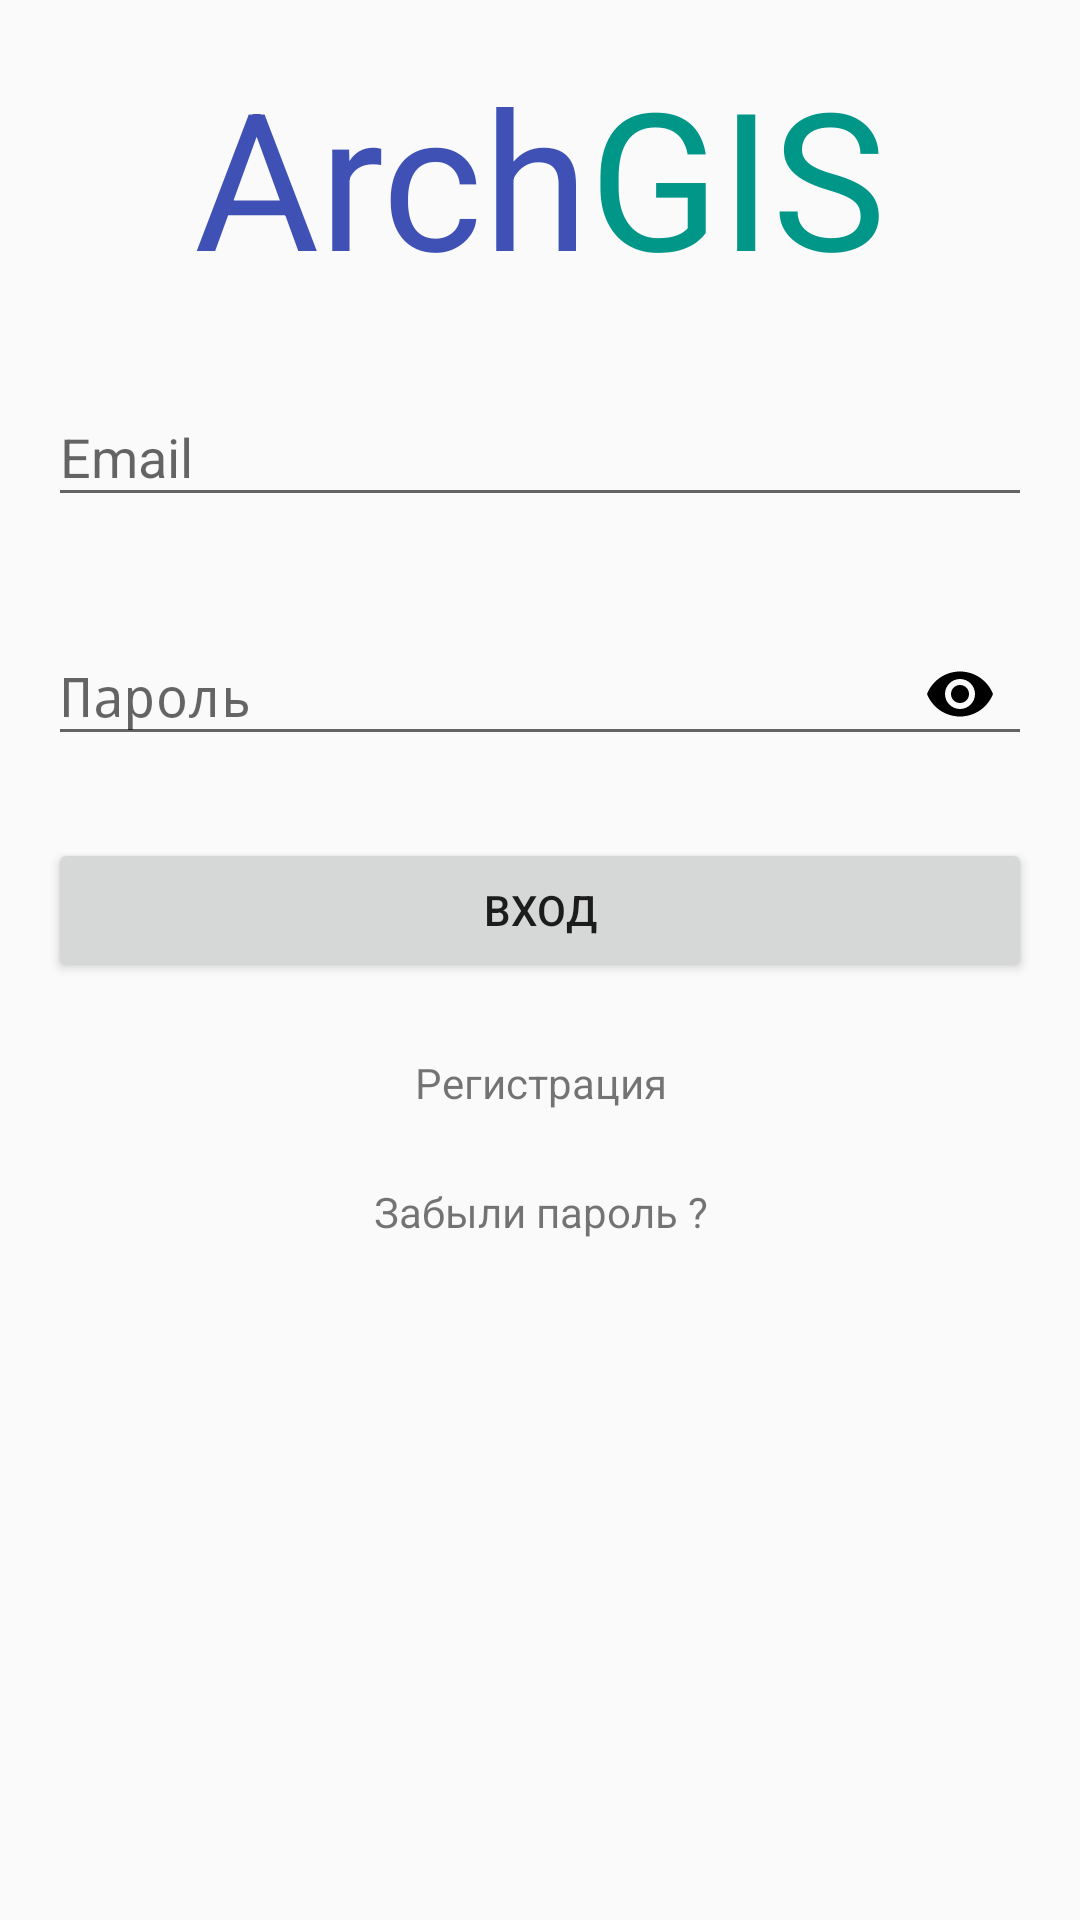

Write the Android layout XML for this screen, with the resource values it uses.
<!-- AndroidManifest.xml: application theme AppTheme -->
<!-- res/layout/auth_fragment_login.xml -->
<?xml version="1.0" encoding="utf-8"?>
<ScrollView xmlns:android="http://schemas.android.com/apk/res/android"
    xmlns:app="http://schemas.android.com/apk/res-auto"
    android:layout_width="match_parent"
    android:layout_height="match_parent"
    android:fillViewport="true">

    <LinearLayout
        android:layout_width="match_parent"
        android:layout_height="wrap_content">

        <RelativeLayout
            android:layout_width="match_parent"
            android:layout_height="match_parent"
            android:layout_margin="@dimen/activity_vertical_margin"
            android:orientation="vertical">

            <RelativeLayout
                android:id="@+id/logo"
                android:layout_width="wrap_content"
                android:layout_height="wrap_content"
                android:layout_alignParentTop="true"
                android:layout_centerHorizontal="true">

                <TextView
                    android:id="@+id/logo1"
                    android:layout_width="wrap_content"
                    android:layout_height="@dimen/logo_height"
                    android:layout_alignParentTop="true"
                    android:gravity="center"
                    android:text="@string/logo1"
                    android:textColor="@color/primary"
                    android:textSize="@dimen/text.64" />

                <TextView
                    android:id="@+id/logo2"
                    android:layout_width="wrap_content"
                    android:layout_height="@dimen/logo_height"
                    android:layout_alignParentTop="true"
                    android:layout_toEndOf="@+id/logo1"
                    android:gravity="center"
                    android:text="@string/logo2"
                    android:textColor="@color/accent"
                    android:textSize="@dimen/text.64" />

            </RelativeLayout>


            <android.support.design.widget.TextInputLayout
                android:id="@+id/ti_email"
                android:layout_width="match_parent"
                android:layout_height="wrap_content"
                android:layout_below="@+id/logo"
                android:layout_marginTop="@dimen/child_margin_top">

                <EditText
                    android:id="@+id/et_email"
                    android:layout_width="match_parent"
                    android:layout_height="wrap_content"
                    android:drawableRight="@drawable/ic_email_black_24dp"
                    android:hint="@string/hint_email"
                    android:inputType="textEmailAddress" />

            </android.support.design.widget.TextInputLayout>

            <android.support.design.widget.TextInputLayout
                android:id="@+id/ti_password"
                android:layout_width="match_parent"
                android:layout_height="wrap_content"
                android:layout_below="@+id/ti_email"
                android:layout_marginTop="@dimen/child_margin_top"
                app:passwordToggleEnabled="true"
                app:passwordToggleTint="@android:color/black">

                <EditText
                    android:id="@+id/et_password"
                    android:layout_width="match_parent"
                    android:layout_height="wrap_content"
                    android:hint="@string/hint_password"
                    android:inputType="textPassword" />

            </android.support.design.widget.TextInputLayout>

            <android.support.v7.widget.AppCompatButton
                android:id="@+id/btn_login"
                android:layout_width="match_parent"
                android:layout_height="wrap_content"
                android:layout_below="@+id/ti_password"
                android:layout_marginTop="@dimen/button_margin"
                android:text="@string/login_button" />

            <TextView
                android:id="@+id/tv_register"
                android:layout_width="match_parent"
                android:layout_height="wrap_content"
                android:layout_below="@+id/btn_login"
                android:gravity="center"
                android:layout_marginTop="@dimen/button_margin"
                android:text="@string/register_now"
                android:textAlignment="center" />

            <TextView
                android:id="@+id/tv_forgot_password"
                android:layout_width="match_parent"
                android:layout_height="wrap_content"
                android:layout_below="@+id/tv_register"
                android:gravity="center"
                android:layout_marginTop="@dimen/button_margin"
                android:text="@string/forgot_password"
                android:textAlignment="center" />

            <ProgressBar
                android:id="@+id/progress"
                android:layout_width="wrap_content"
                android:layout_height="wrap_content"
                android:layout_below="@+id/tv_forgot_password"
                android:layout_centerHorizontal="true"
                android:layout_marginBottom="@dimen/button_margin"
                android:layout_marginTop="@dimen/button_margin"
                android:visibility="gone" />

        </RelativeLayout>
    </LinearLayout>
</ScrollView>
<!-- resources referenced by this layout -->
<resources>
  <color name="accent">#009688</color>
  <color name="primary">#3F51B5</color>
  <dimen name="activity_vertical_margin">16dp</dimen>
  <dimen name="button_margin">24dp</dimen>
  <dimen name="child_margin_top">24dp</dimen>
  <dimen name="logo_height">80dp</dimen>
  <dimen name="text.64">64sp</dimen>
  <string name="forgot_password">Забыли пароль ?</string>
  <string name="hint_email">Email</string>
  <string name="hint_password">Пароль</string>
  <string name="login_button">Вход</string>
  <string name="logo1">Arch</string>
  <string name="logo2">GIS</string>
  <string name="register_now">Регистрация</string>
  <style name="AppTheme" parent="Theme.AppCompat.Light.DarkActionBar">
          
          <item name="colorPrimary">@color/primary</item>
          <item name="colorPrimaryDark">@color/primary_dark</item>
          <item name="colorAccent">@color/accent</item>
          
          <item name="buttonStyle">@style/ButtonColor</item>
  
      </style>
  <color name="primary_dark">#303F9F</color>
  <style name="ButtonColor" parent="@style/Widget.AppCompat.Button.Colored">
          <item name="android:textColor">@color/icons</item>
          <item name="android:textSize">@dimen/text.15</item>
          <item name="colorButtonNormal">@color/accent</item>
      </style>
  <color name="icons">#FFFFFF</color>
  <dimen name="text.15">15sp</dimen>
</resources>
